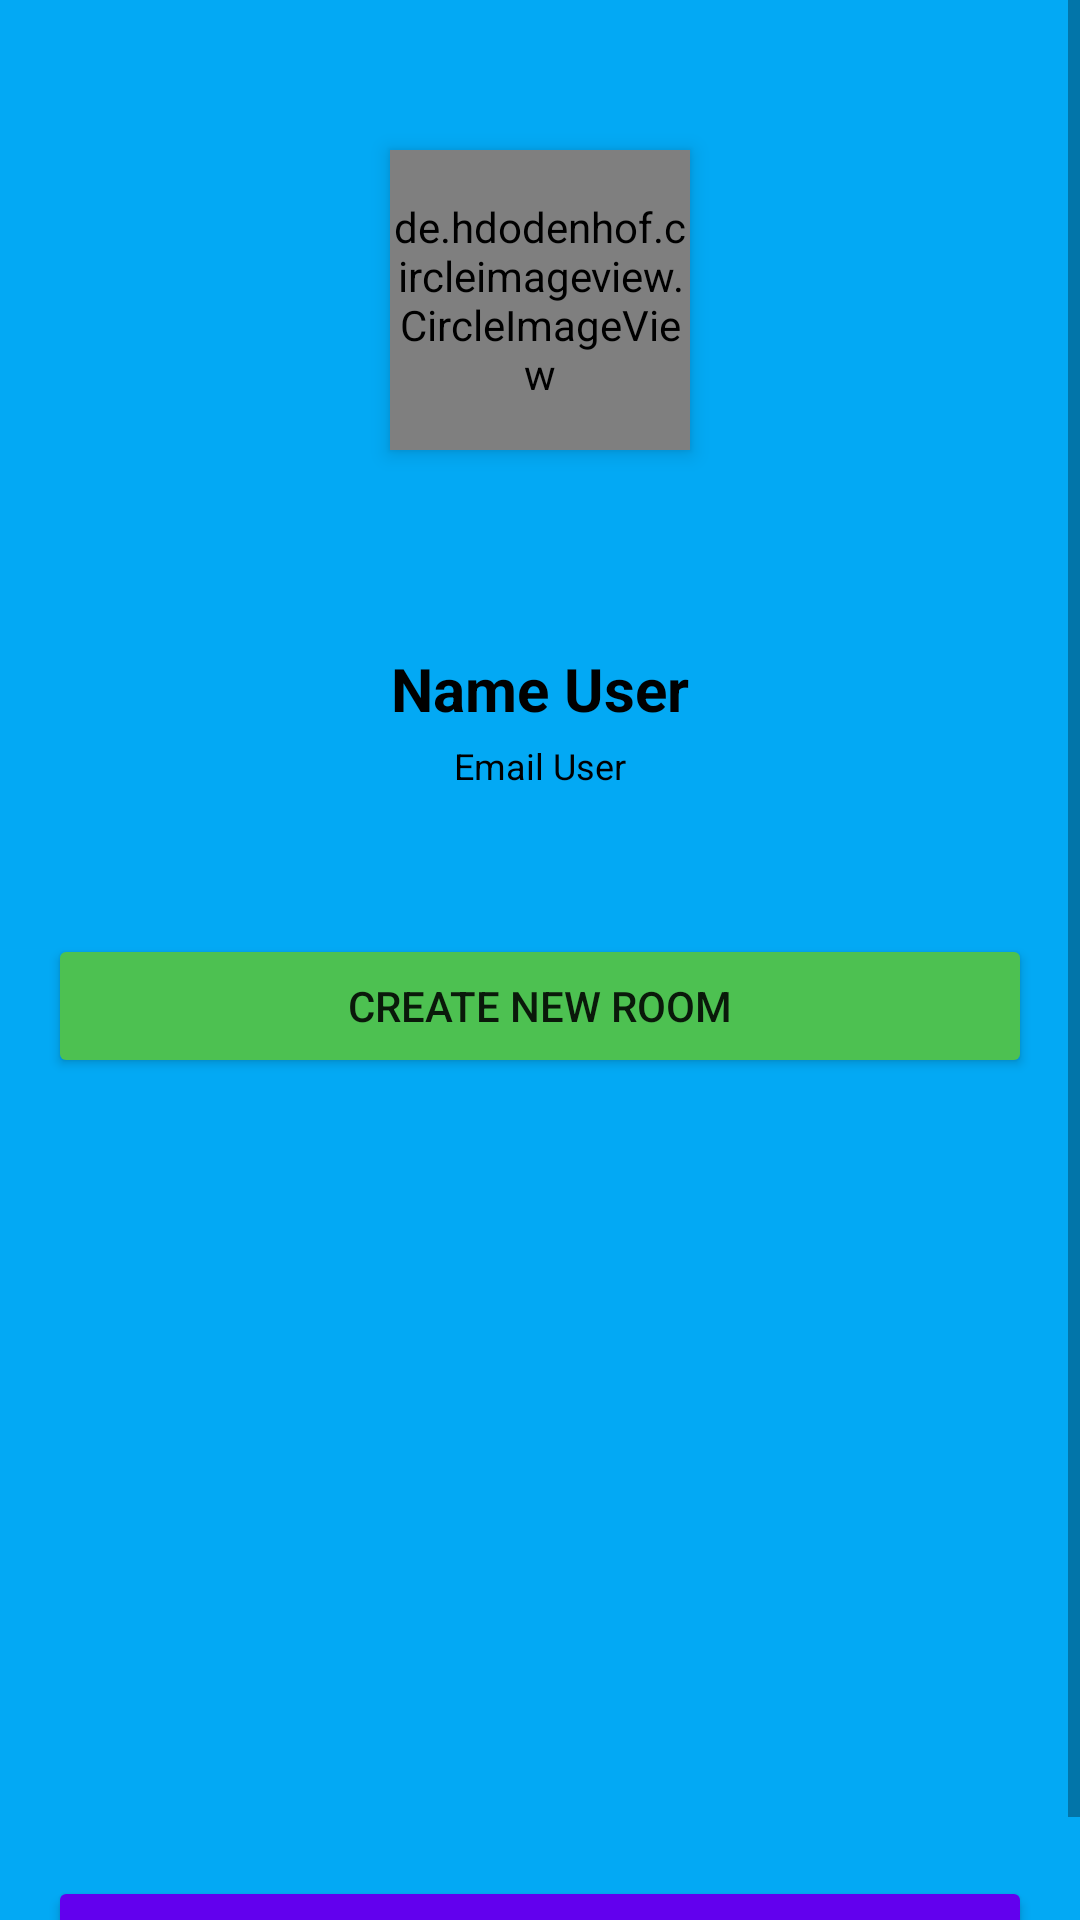

Produce the Android XML layout that renders to this screen, including the resource entries it uses.
<!-- AndroidManifest.xml: application theme Theme.Shop -->
<!-- res/layout/fragment_account.xml -->
<?xml version="1.0" encoding="utf-8"?>
<androidx.constraintlayout.widget.ConstraintLayout xmlns:android="http://schemas.android.com/apk/res/android"
    xmlns:app="http://schemas.android.com/apk/res-auto"
    xmlns:tools="http://schemas.android.com/tools"
    android:layout_width="match_parent"
    android:layout_height="match_parent"
    tools:context=".AccountFragment"
    android:background="@color/background">

    <ScrollView
        android:layout_width="match_parent"
        android:layout_height="match_parent"
        app:layout_constraintBottom_toBottomOf="parent">

        <LinearLayout
            android:layout_width="match_parent"
            android:layout_height="wrap_content"
            android:orientation="vertical">

            <include layout="@layout/profile_layout" />

            <Button
                android:id="@+id/createNewRoomButton"
                android:layout_width="match_parent"
                android:layout_height="wrap_content"
                android:layout_margin="16dp"
                android:backgroundTint="@color/green"
                android:text="Create new room" />

            <Button
                android:id="@+id/sign_out_btn"
                android:layout_width="match_parent"
                android:layout_height="wrap_content"
                android:layout_marginLeft="16dp"
                android:layout_marginTop="250dp"
                android:layout_marginRight="16dp"
                android:backgroundTint="@color/purple_500"
                android:padding="16dp"
                android:text="Выйти" />

        </LinearLayout>
    </ScrollView>

</androidx.constraintlayout.widget.ConstraintLayout>
<!-- res/layout/profile_layout.xml (included above) -->
<?xml version="1.0" encoding="utf-8"?>
<androidx.constraintlayout.widget.ConstraintLayout xmlns:android="http://schemas.android.com/apk/res/android"
    xmlns:tools="http://schemas.android.com/tools"
    android:layout_width="match_parent"
    android:layout_height="wrap_content"
    xmlns:app="http://schemas.android.com/apk/res-auto"
    android:background="@color/background">

    <LinearLayout
        android:id="@+id/linearLayout7"
        android:layout_width="match_parent"
        android:layout_height="200dp"
        android:orientation="horizontal"
        app:layout_constraintEnd_toEndOf="parent"
        app:layout_constraintStart_toStartOf="parent"
        app:layout_constraintTop_toTopOf="parent"/>

    <de.hdodenhof.circleimageview.CircleImageView
        android:id="@+id/profile_account"
        android:layout_width="100dp"
        android:layout_height="100dp"
        android:elevation="4dp"
        android:src="@mipmap/app_ico"
        app:civ_border_color="@color/white"
        app:civ_border_width="3dp"
        app:layout_constraintBottom_toBottomOf="@+id/linearLayout7"
        app:layout_constraintEnd_toEndOf="parent"
        app:layout_constraintStart_toStartOf="parent"
        app:layout_constraintTop_toTopOf="@+id/linearLayout7" />


    <LinearLayout
        android:layout_width="wrap_content"
        android:layout_height="wrap_content"
        android:layout_marginBottom="16dp"
        android:background="@drawable/slider_background"
        android:elevation="16dp"
        android:orientation="vertical"
        android:padding="16dp"
        app:layout_constraintBottom_toBottomOf="parent"
        app:layout_constraintEnd_toEndOf="parent"
        app:layout_constraintStart_toStartOf="parent"
        app:layout_constraintTop_toBottomOf="@+id/linearLayout7">

        <TextView
            android:id="@+id/name_account"
            android:layout_width="match_parent"
            android:layout_height="wrap_content"
            android:layout_marginBottom="4dp"
            android:text="Name User"
            android:textAlignment="center"
            android:textColor="@color/black"
            android:textSize="20sp"
            android:textStyle="bold" />

        <TextView
            android:id="@+id/email_account"
            android:layout_width="match_parent"
            android:layout_height="wrap_content"
            android:text="Email User"
            android:textAlignment="center"
            android:textColor="@color/black"
            android:textSize="12sp" />
    </LinearLayout>


</androidx.constraintlayout.widget.ConstraintLayout>
<!-- resources referenced by this layout -->
<resources>
  <color name="background">#03A9F4</color>
  <color name="black">#FF000000</color>
  <color name="green">#4DC151</color>
  <color name="purple_500">#FF6200EE</color>
  <color name="white">#FFFFFFFF</color>
  <!-- mipmap app_ico: png bitmap (mipmap-xxxhdpi, 45502 bytes) -->
  <style name="Theme.Shop" parent="Theme.MaterialComponents.DayNight.NoActionBar">
          
          <item name="colorPrimary">@color/background</item>
          <item name="colorPrimaryVariant">@color/background</item>
          <item name="colorOnPrimary">@color/white</item>
          
          <item name="colorSecondary">@color/teal_200</item>
          <item name="colorSecondaryVariant">@color/teal_700</item>
          <item name="colorOnSecondary">@color/black</item>
          
          <item name="android:statusBarColor" tools:targetApi="l">?attr/colorPrimaryVariant</item>
          
      </style>
  <color name="teal_200">#FF03DAC5</color>
  <color name="teal_700">#FF018786</color>
</resources>
